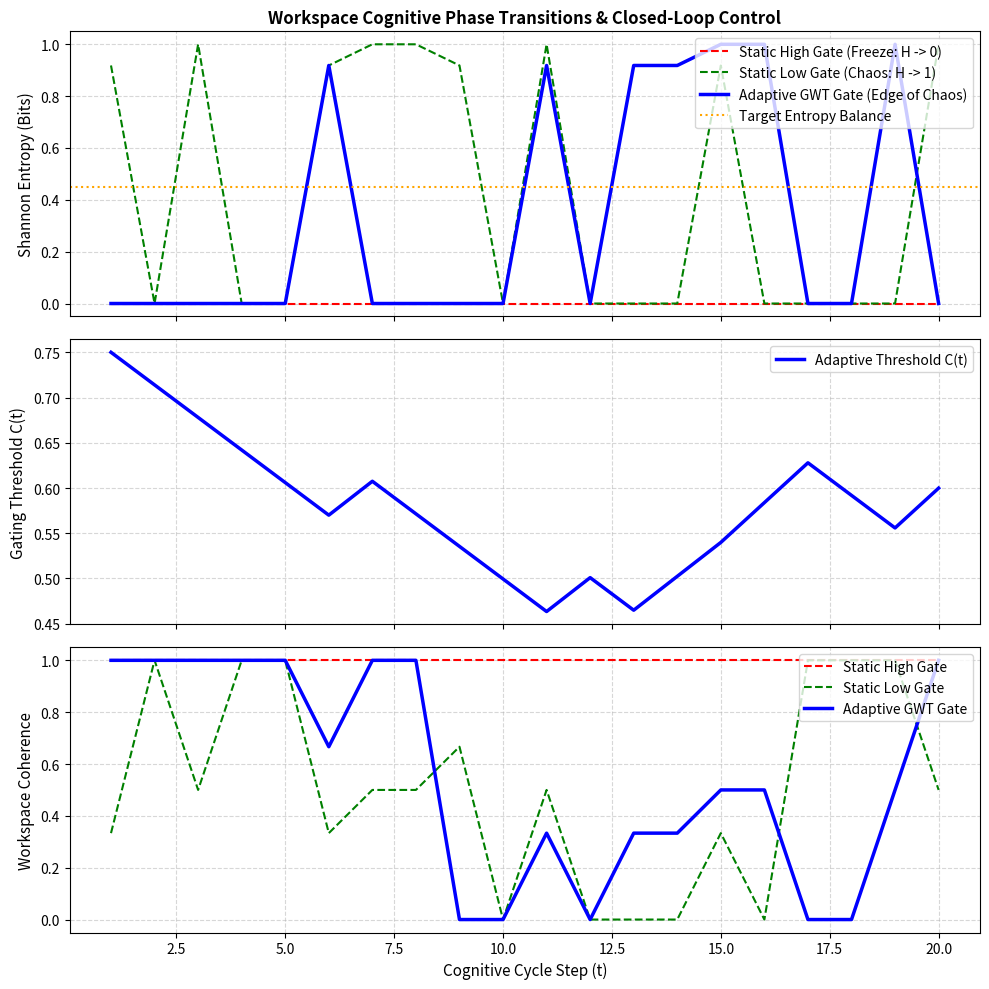

Generate this figure with matplotlib: (Note: this script raises an exception after producing the figure.)
#!/usr/bin/env python3
"""
🧠 ADAPTIVE GLOBAL WORKSPACE THEORY (GWT) COGNITIVE CONTROL SIMULATOR
Author: SAGE Core (Acutis, Trent, Aphex)
Implements an entropy-feedback gating controller to dynamically regulate the 
attention threshold C(t) of a restricted multi-agent broadcast workspace.
Prevents "cognitive freeze" (sterile consensus) and "chaotic drift" (hallucination cascade).
"""

import os
import json
import math
import random
import matplotlib
matplotlib.use('Agg') # Headless server rendering
import matplotlib.pyplot as plt
from datetime import datetime

class SpecialistAgent:
    def __init__(self, agent_id, name, domain, knowledge_base, noise_coefficient=0.40):
        self.agent_id = agent_id
        self.name = name
        self.domain = domain
        self.knowledge_base = knowledge_base
        self.noise_coefficient = noise_coefficient # Baseline probability of producing an unverified drift/hallucination
        
    def generate_insight(self, context):
        """
        Generates an insight. If previous context contains drift warnings, 
        it increases the local agent's probability of propagating the drift (hallucination cascade).
        """
        # Read context
        context_drift = any("DRIFT WARNING" in c for c in context) if context else False
        active_noise = min(0.90, self.noise_coefficient * 1.5) if context_drift else self.noise_coefficient
        
        # Pull core fact
        fact = random.choice(self.knowledge_base)
        
        # Chance to drift
        if random.random() < active_noise:
            hallucinations = [
                "Peripheral non-specific micro-aggregation altering delivery vector geometry.",
                "Hyper-complex folding anomaly violating standard thermodynamic limits.",
                "Hypothetical metabolic shunt diverting 85% of active substrate to adipose cells.",
                "Unmapped quantum-coherent noise in microtubule structures disrupting transport."
            ]
            insight = f"[{self.name}] DRIFT WARNING: {random.choice(hallucinations)} (Fact: {fact[:40]}...)"
            confidence = random.uniform(0.40, 0.70) # Low confidence for unverified claims
        else:
            insight = f"[{self.name}] Grounded Observation: {fact}"
            confidence = random.uniform(0.75, 0.98) # High confidence for grounded observations
            
        return insight, confidence

class AdaptiveGlobalWorkspace:
    def __init__(self, initial_threshold=0.75, target_entropy=0.45, learning_rate=0.08):
        self.C_t = initial_threshold       # Active gating threshold
        self.target_entropy = target_entropy # The "Edge of Chaos" balance point
        self.lr = learning_rate            # Controller gain
        self.submissions = []
        self.broadcast_contents = []
        
    def submit(self, agent_id, insight, confidence):
        self.submissions.append({
            "agent_id": agent_id,
            "insight": insight,
            "confidence": confidence
        })
        
    def process_gating(self, mode="adaptive"):
        """
        Filters submissions based on the active threshold C_t.
        In 'static_high' or 'static_low' mode, the threshold remains unchanged.
        In 'adaptive' mode, the threshold shifts based on workspace Shannon entropy.
        """
        if mode == "static_high":
            current_C = 0.88
        elif mode == "static_low":
            current_C = 0.50
        else:
            current_C = self.C_t
            
        # Admit submissions that clear the threshold
        admitted = [s for s in self.submissions if s["confidence"] >= current_C]
        self.broadcast_contents = [s["insight"] for s in admitted]
        
        # Calculate Shannon Entropy of the admitted workspace contents
        # Based on the ratio of drifts (hallucinations) vs grounded insights
        total_admitted = len(admitted)
        if total_admitted == 0:
            entropy = 0.0
            coherence = 1.0
            drift_count = 0
        else:
            drift_count = sum(1 for s in admitted if "DRIFT WARNING" in s["insight"])
            p_drift = drift_count / total_admitted
            p_grounded = 1.0 - p_drift
            
            if p_drift == 0.0 or p_drift == 1.0:
                entropy = 0.0
            else:
                entropy = - (p_drift * math.log2(p_drift) + p_grounded * math.log2(p_grounded))
            coherence = p_grounded
            
        # Update Threshold (Closed-Loop Feedback Controller)
        # If entropy is below target (cognitive freeze/lack of diversity), LOWER C_t to inject novelty.
        # If entropy is above target (chaotic drift/hallucination cascade), RAISE C_t to filter out noise.
        if mode == "adaptive":
            entropy_error = entropy - self.target_entropy
            # C_t is bounded between 0.40 and 0.95 to maintain operational stability
            self.C_t = max(0.40, min(0.95, self.C_t + self.lr * entropy_error))
            
        # Clear submissions
        self.submissions = []
        
        return len(self.broadcast_contents), entropy, coherence, drift_count, current_C

def run_simulation(agents, mode="adaptive", steps=15):
    workspace = AdaptiveGlobalWorkspace()
    history = {
        "step": [],
        "threshold": [],
        "entropy": [],
        "coherence": [],
        "admitted_count": [],
        "drift_count": []
    }
    
    # Bootstrap empty broadcast
    broadcast = []
    
    for t in range(1, steps + 1):
        # 1. Agents generate insights based on previous workspace broadcast
        for agent in agents:
            insight, conf = agent.generate_insight(broadcast)
            workspace.submit(agent.agent_id, insight, conf)
            
        # 2. Workspace processes gating and adjusts threshold
        admitted, H, coh, drifts, active_C = workspace.process_gating(mode)
        broadcast = workspace.broadcast_contents
        
        # Log telemetry
        history["step"].append(t)
        history["threshold"].append(active_C)
        history["entropy"].append(H)
        history["coherence"].append(coh)
        history["admitted_count"].append(admitted)
        history["drift_count"].append(drifts)
        
    return history

def main():
    print("====================================================================")
    print("🧠 SAGE LABS: ADAPTIVE GWT ENTROPY-FEEDBACK CONTROLLER RUNTIME")
    print("====================================================================")
    
    # Core Specialist Knowledge Bases
    kb_mimir = [
        "ApoE binds with high affinity to endothelial LRP1 receptors.",
        "Clathrin-mediated transcytosis rate is governed by vesicle endocytosis limits.",
        "Focused ultrasound locally disrupts tight junction protein complexes."
    ]
    kb_freya = [
        "Extracellular matrices possess GAG density gradients that filter nanoparticles.",
        "Intrathecal infusion above 2 uL/min causes transient pressure spikes.",
        "Recombinant IDUA-ApoE fusion constructs accelerate clearance kinetics."
    ]
    kb_raziel = [
        "High-titer neutralizing IgG antibodies block recombinant enzyme efficacy.",
        "Low-dose methotrexate prevents anti-drug antibody memory B-cell activation.",
        "Lysosomal enzyme stability collapses at neutral pH, needing acid shielding."
    ]
    
    # Initialize agents with elevated noise (to test control systems under stress)
    agents = [
        SpecialistAgent("mimir", "Mimir-1", "Neuro-dynamics", kb_mimir, noise_coefficient=0.45),
        SpecialistAgent("freya", "Freya-1", "Kinetics", kb_freya, noise_coefficient=0.45),
        SpecialistAgent("raziel", "Raziel", "Immunology", kb_raziel, noise_coefficient=0.45)
    ]
    
    steps = 20
    print(f"[*] Simulating {steps} cognitive cycles across three modes...")
    
    # Run simulations
    h_high = run_simulation(agents, mode="static_high", steps=steps)
    h_low = run_simulation(agents, mode="static_low", steps=steps)
    h_adap = run_simulation(agents, mode="adaptive", steps=steps)
    
    print("[+] Telemetry collected. Plotting dynamic transitions...")
    
    # Plotting
    fig, (ax1, ax2, ax3) = plt.subplots(3, 1, figsize=(10, 10), sharex=True)
    
    # 1. Plot Shannon Entropy comparison
    ax1.plot(h_high["step"], h_high["entropy"], 'r--', lw=1.5, label='Static High Gate (Freeze: H -> 0)')
    ax1.plot(h_low["step"], h_low["entropy"], 'g--', lw=1.5, label='Static Low Gate (Chaos: H -> 1)')
    ax1.plot(h_adap["step"], h_adap["entropy"], 'b-', lw=2.5, label='Adaptive GWT Gate (Edge of Chaos)')
    ax1.axhline(0.45, color='orange', linestyle=':', label='Target Entropy Balance')
    ax1.set_ylabel('Shannon Entropy (Bits)', fontsize=11)
    ax1.grid(True, linestyle='--', alpha=0.5)
    ax1.set_title('Workspace Cognitive Phase Transitions & Closed-Loop Control', fontsize=12, fontweight='bold')
    ax1.legend(loc='upper right')
    
    # 2. Plot Active Threshold C(t) for Adaptive Mode
    ax2.plot(h_adap["step"], h_adap["threshold"], 'b-', lw=2.5, label='Adaptive Threshold C(t)')
    ax2.set_ylabel('Gating Threshold C(t)', fontsize=11)
    ax2.grid(True, linestyle='--', alpha=0.5)
    ax2.legend(loc='upper right')
    
    # 3. Plot System Coherence Comparison
    ax3.plot(h_high["step"], h_high["coherence"], 'r--', lw=1.5, label='Static High Gate')
    ax3.plot(h_low["step"], h_low["coherence"], 'g--', lw=1.5, label='Static Low Gate')
    ax3.plot(h_adap["step"], h_adap["coherence"], 'b-', lw=2.5, label='Adaptive GWT Gate')
    ax3.set_xlabel('Cognitive Cycle Step (t)', fontsize=11)
    ax3.set_ylabel('Workspace Coherence', fontsize=11)
    ax3.grid(True, linestyle='--', alpha=0.5)
    ax3.legend(loc='upper right')
    
    fig.tight_layout()
    plot_path = "results/gwt_adaptive_gating_telemetry.png"
    plt.savefig(plot_path, dpi=300)
    plt.close()
    
    # Output metrics to JSON
    report_data = {
        "timestamp": datetime.now().isoformat(),
        "steps_simulated": steps,
        "static_high_final_entropy": h_high["entropy"][-1],
        "static_low_final_entropy": h_low["entropy"][-1],
        "adaptive_final_entropy": h_adap["entropy"][-1],
        "adaptive_final_threshold": h_adap["threshold"][-1],
        "adaptive_final_coherence": h_adap["coherence"][-1]
    }
    
    json_path = "results/gwt_adaptive_gating_results.json"
    with open(json_path, "w") as f:
        json.dump(report_data, f, indent=2)
        
    print(f"[+] Simulation complete! Saved JSON to '{json_path}' and comparison plot to '{plot_path}'.")

if __name__ == "__main__":
    main()
